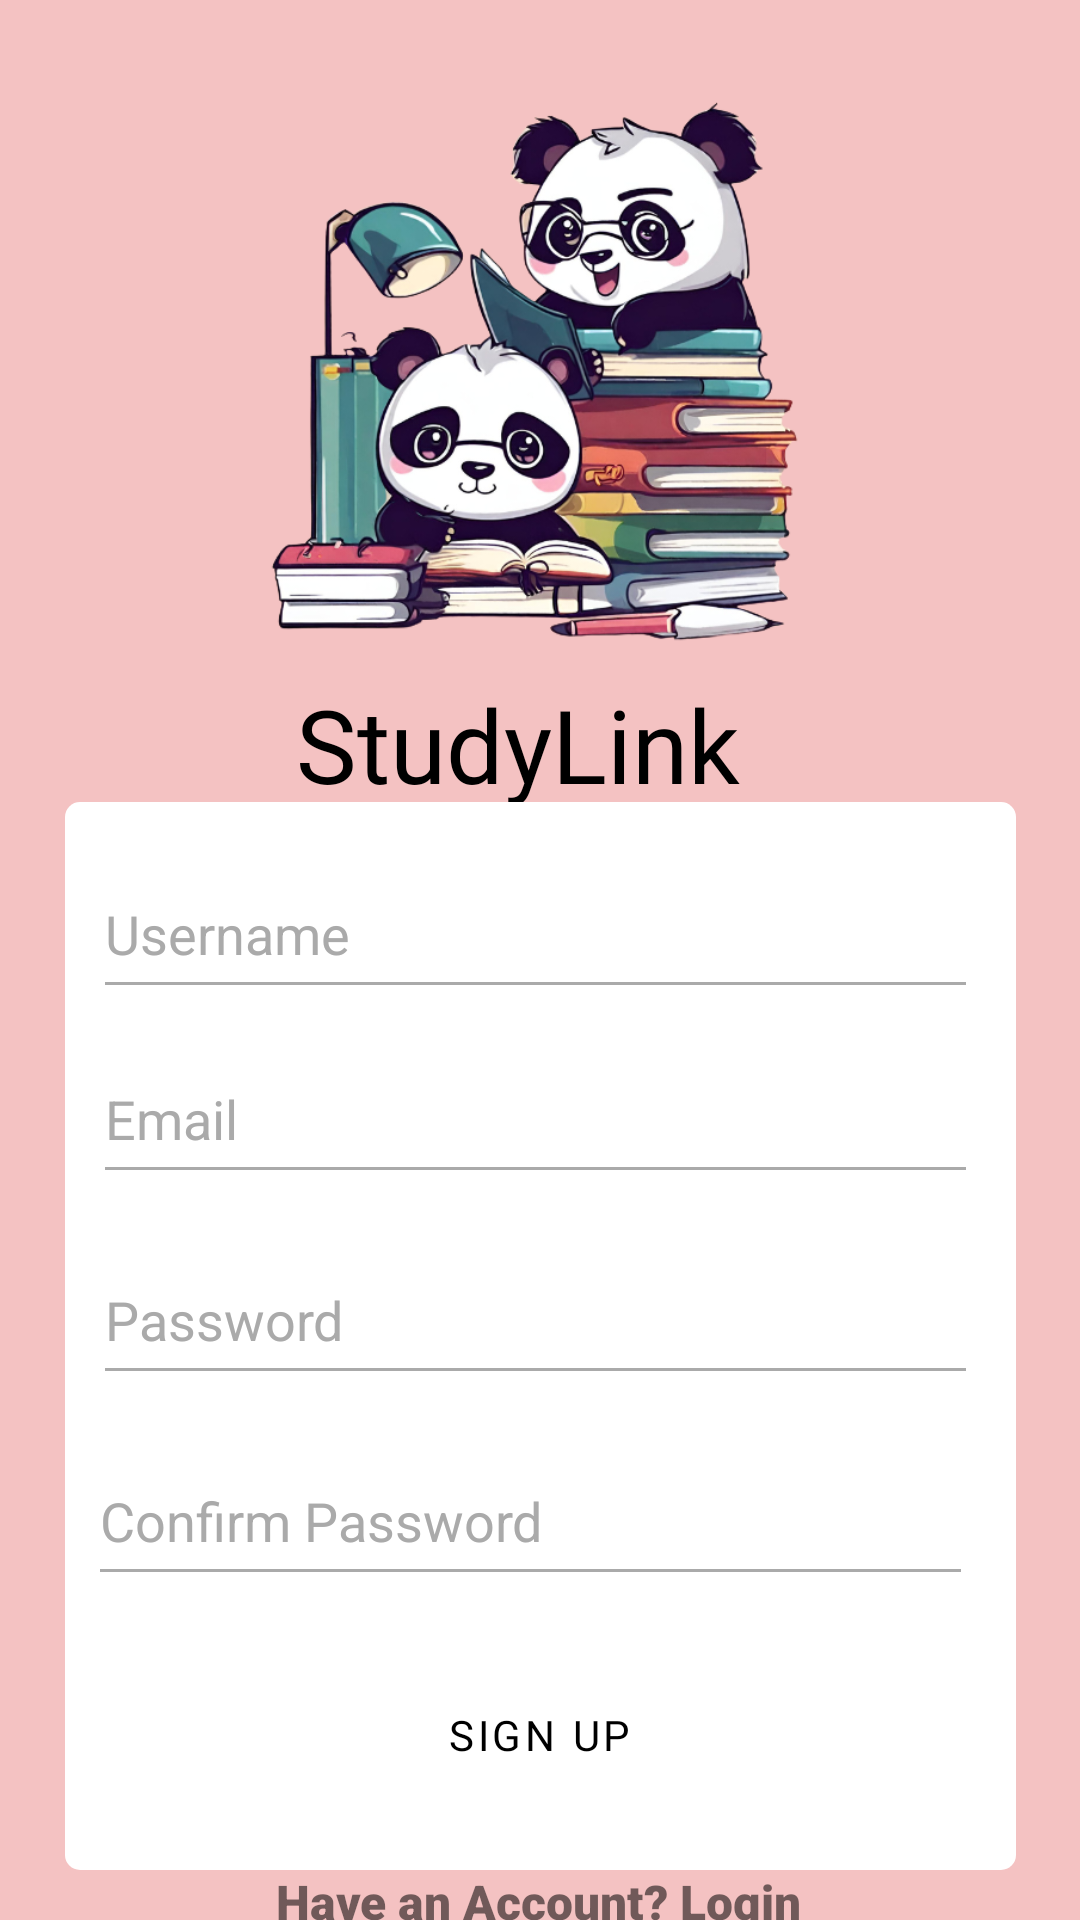

Layout XML and referenced resources for this Android screen:
<!-- AndroidManifest.xml: application theme Theme.StudyLink_Studio_DIT2B03 -->
<!-- res/layout/register.xml -->
<?xml version="1.0" encoding="utf-8"?>
<androidx.constraintlayout.widget.ConstraintLayout xmlns:android="http://schemas.android.com/apk/res/android"
    xmlns:app="http://schemas.android.com/apk/res-auto"
    xmlns:tools="http://schemas.android.com/tools"
    android:layout_width="match_parent"
    android:layout_height="match_parent"
    android:background="@color/baby_pink" >


    <ImageView
        android:id="@+id/logoSignUp"
        android:layout_width="207dp"
        android:layout_height="199dp"
        android:contentDescription="app Logo"
        app:layout_constraintBottom_toBottomOf="parent"
        app:layout_constraintEnd_toEndOf="parent"
        app:layout_constraintStart_toStartOf="parent"
        app:layout_constraintTop_toTopOf="parent"
        app:layout_constraintVertical_bias="0.06"
        app:srcCompat="@drawable/logo" />

    <TextView
        android:id="@+id/appTitleRegister"
        android:layout_width="195dp"
        android:layout_height="42dp"
        android:fontFamily="@font/itim"
        android:text="@string/app_name"
        android:textAppearance="@style/TextAppearance.AppCompat.Body1"
        android:textColor="@android:color/black"
        android:textSize="34sp"

        app:layout_constraintBottom_toBottomOf="parent"
        app:layout_constraintEnd_toEndOf="parent"
        app:layout_constraintHorizontal_bias="0.597"
        app:layout_constraintStart_toStartOf="parent"
        app:layout_constraintTop_toBottomOf="@+id/logoSignUp"
        app:layout_constraintVertical_bias="0.0" />

    <View
        android:id="@+id/RegisterForm"
        android:layout_width="317dp"
        android:layout_height="356dp"
        android:background="@drawable/rounded"
        app:layout_constraintBottom_toBottomOf="parent"
        app:layout_constraintEnd_toEndOf="parent"
        app:layout_constraintStart_toStartOf="parent"
        app:layout_constraintTop_toBottomOf="@+id/appTitleRegister"
        app:layout_constraintVertical_bias="0.0" />

    <EditText
        android:id="@+id/txtUsernameSignUp"
        android:layout_width="295dp"
        android:layout_height="53dp"
        android:layout_marginTop="8dp"
        android:ems="10"
        android:hint="@string/username"
        android:inputType="textPersonName"
        app:layout_constraintBottom_toBottomOf="parent"
        app:layout_constraintEnd_toEndOf="@+id/RegisterForm"
        app:layout_constraintHorizontal_bias="0.419"
        android:textColorHint="@android:color/darker_gray"
        android:textColor="@android:color/black"
        android:backgroundTint="@android:color/darker_gray"
        app:layout_constraintStart_toStartOf="@+id/RegisterForm"
        app:layout_constraintTop_toTopOf="@+id/RegisterForm"
        app:layout_constraintVertical_bias="0.026"
        android:autofillHints="" />

    <EditText
        android:id="@+id/txtEmailSignUp"
        android:layout_width="295dp"
        android:layout_height="53dp"
        android:ems="10"
        android:hint="@string/email"
        android:inputType="textEmailAddress"
        android:textColorHint="@android:color/darker_gray"
        android:textColor="@android:color/black"
        android:backgroundTint="@android:color/darker_gray"
        app:layout_constraintBottom_toBottomOf="@+id/RegisterForm"
        app:layout_constraintEnd_toEndOf="@+id/RegisterForm"
        app:layout_constraintHorizontal_bias="0.419"
        app:layout_constraintStart_toStartOf="@+id/RegisterForm"
        app:layout_constraintTop_toBottomOf="@+id/txtUsernameSignUp"
        app:layout_constraintVertical_bias="0.037"
        android:autofillHints="" />

    <EditText
        android:id="@+id/txtPwdRegister"
        android:layout_width="295dp"
        android:layout_height="53dp"
        android:layout_marginBottom="16dp"
        android:ems="10"
        android:hint="@string/password"
        android:inputType="textPassword"
        app:layout_constraintBottom_toBottomOf="@+id/RegisterForm"
        android:textColorHint="@android:color/darker_gray"
        android:textColor="@android:color/black"
        android:backgroundTint="@android:color/darker_gray"
        app:layout_constraintEnd_toEndOf="@+id/RegisterForm"
        app:layout_constraintHorizontal_bias="0.419"
        app:layout_constraintStart_toStartOf="@+id/RegisterForm"
        app:layout_constraintTop_toBottomOf="@+id/txtEmailSignUp"
        app:layout_constraintVertical_bias="0.09"
        android:autofillHints="" />

    <EditText
        android:id="@+id/txtCfmPwdRegister"
        android:layout_width="295dp"
        android:layout_height="53dp"
        android:ems="10"
        android:hint="@string/cfmPwd"
        android:inputType="textPassword"
        app:layout_constraintBottom_toBottomOf="@+id/RegisterForm"
        android:textColorHint="@android:color/darker_gray"
        android:textColor="@android:color/black"
        android:backgroundTint="@android:color/darker_gray"
        app:layout_constraintEnd_toEndOf="@+id/RegisterForm"
        app:layout_constraintHorizontal_bias="0.354"
        app:layout_constraintStart_toStartOf="@+id/RegisterForm"
        app:layout_constraintTop_toBottomOf="@+id/txtPwdRegister"
        app:layout_constraintVertical_bias="0.132"
        android:autofillHints="" />

    <Button
        android:id="@+id/btnSignUp"
        style="@style/ButtonStyle"
        android:layout_width="124dp"
        android:layout_height="57dp"
        android:fontFamily="@font/itim"
        android:onClick="onClick"
        android:text="@string/signUp"
        android:textColor="#000000"
        app:layout_constraintBottom_toBottomOf="@+id/RegisterForm"
        app:layout_constraintEnd_toEndOf="@+id/RegisterForm"
        app:layout_constraintHorizontal_bias="0.497"
        app:layout_constraintStart_toStartOf="@+id/RegisterForm"
        app:layout_constraintTop_toBottomOf="@+id/txtCfmPwdRegister"
        app:layout_constraintVertical_bias="0.515" />

    <TextView
        android:id="@+id/LoginFromSignUp"
        android:layout_width="wrap_content"
        android:layout_height="wrap_content"
        android:fontFamily="sans-serif-black"
        android:text="@string/have_acc"
        android:textSize="16sp"
        android:textStyle="bold"
        app:layout_constraintBottom_toBottomOf="parent"
        app:layout_constraintEnd_toEndOf="parent"
        app:layout_constraintHorizontal_bias="0.498"
        app:layout_constraintStart_toStartOf="parent"
        app:layout_constraintTop_toBottomOf="@+id/RegisterForm"
        app:layout_constraintVertical_bias="0.103" />


</androidx.constraintlayout.widget.ConstraintLayout>
<!-- resources referenced by this layout -->
<resources>
  <color name="baby_pink">#F4C2C2</color>
  <!-- drawable logo: png bitmap (drawable-v24, 277816 bytes) -->
  <!-- drawable rounded (drawable) -->
  <?xml version="1.0" encoding="utf-8"?>
  <selector xmlns:android="http://schemas.android.com/apk/res/android">
      <item>
          <shape>
              <solid android:color="#FFFFFF" />
              <corners android:radius="5dp" />
          </shape>
          
      </item>
  </selector>
  <string name="app_name">StudyLink</string>
  <string name="cfmPwd">Confirm Password</string>
  <string name="email">Email</string>
  <string name="have_acc">Have an Account? Login</string>
  <string name="password">Password</string>
  <string name="signUp">Sign Up</string>
  <string name="username">Username</string>
  <style name="ButtonStyle" parent="Widget.MaterialComponents.Button">
          <item name="backgroundTint">@color/baby_pink</item>
  
      </style>
  <style name="Theme.StudyLink_Studio_DIT2B03" parent="Theme.MaterialComponents.DayNight.DarkActionBar">
          
          <item name="windowActionBar">false</item>
          <item name="windowNoTitle">true</item>
          <item name="colorPrimary">@color/black</item>
          <item name="colorPrimaryVariant">@color/purple_700</item>
          <item name="colorOnPrimary">@color/white</item>
          
          <item name="colorSecondary">@color/teal_200</item>
          <item name="colorSecondaryVariant">@color/teal_700</item>
          <item name="colorOnSecondary">@color/black</item>
          <item name="colorButtonNormal">@color/baby_pink</item>
          
          
          
      </style>
  <color name="black">#FF000000</color>
  <color name="purple_700">#FF3700B3</color>
  <color name="white">#FFFFFFFF</color>
  <color name="teal_200">#FF03DAC5</color>
  <color name="teal_700">#FF018786</color>
</resources>
